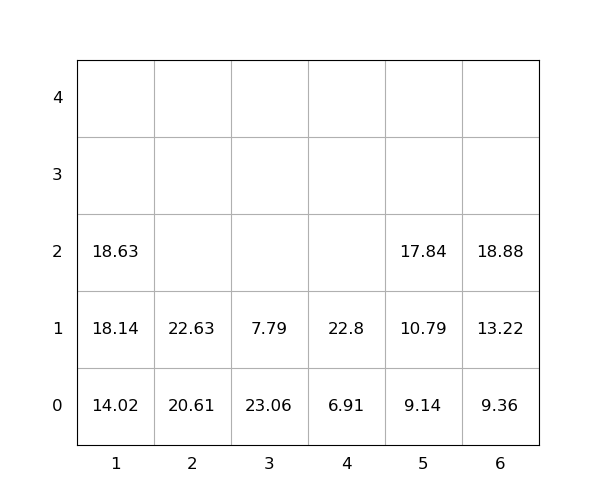

Values plotted in this chart, from the file beside it:
idx, loc_x, loc_y, loc_z, weight, seq, emerg, reloc, size(ft)
1, 3, 0, 0, 23.06, 1, 0, 1.0, 20
2, 1, 0, 0, 14.02, 2, 0, 0, 20
3, 2, 0, 0, 20.61, 3, 0, 0, 20
4, 1, 0, 1, 18.14, 4, 0, 0, 20
5, 6, 0, 0, 9.36, 5, 0, 0, 20
6, 2, 0, 1, 22.63, 6, 0, 0, 20
7, 6, 0, 1, 13.22, 7, 0, 0, 20
8, 6, 0, 2, 18.88, 8, 0, 0, 20
9, 1, 0, 2, 18.63, 9, 0, 0, 20
10, 5, 0, 0, 9.14, 10, 0, 0, 20
11, 5, 0, 1, 10.79, 11, 0, 0, 20
12, 3, 0, 1, 7.79, 12, 0, 1.0, 20
13, 4, 0, 0, 6.91, 13, 0, 0, 20
14, 4, 0, 1, 22.8, 14, 0, 0, 20
15, 5, 0, 2, 17.84, 15, 0, 0, 20
